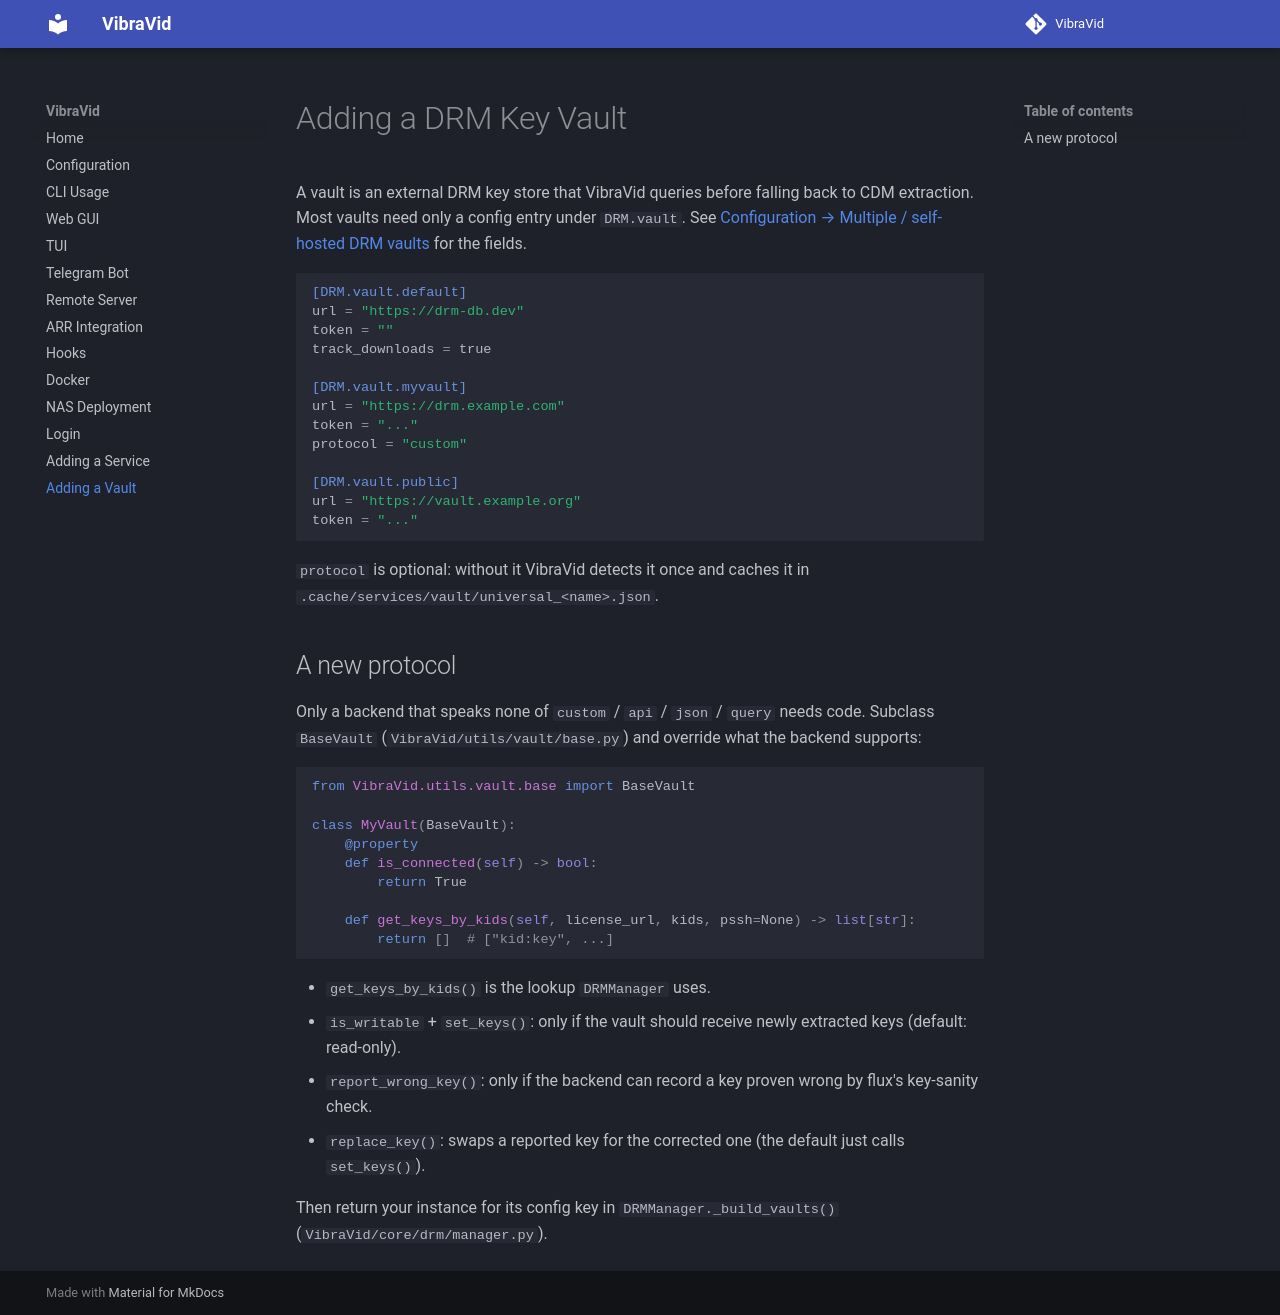

repository: AstraeLabs/VibraVid · page: vault/index.html · generator: mkdocs

# Adding a DRM Key Vault

A vault is an external DRM key store that VibraVid queries before falling back to CDM extraction.
Most vaults need only a config entry under `DRM.vault`. See
[Configuration → Multiple / self-hosted DRM vaults](configuration.md#multiple-self-hosted-drm-vaults)
for the fields.

```toml
[DRM.vault.default]
url = "https://drm-db.dev"
token = ""
track_downloads = true

[DRM.vault.myvault]
url = "https://drm.example.com"
token = "..."
protocol = "custom"

[DRM.vault.public]
url = "https://vault.example.org"
token = "..."
```

`protocol` is optional: without it VibraVid detects it once and caches it in
`.cache/services/vault/universal_<name>.json`.

## A new protocol

Only a backend that speaks none of `custom` / `api` / `json` / `query` needs code. Subclass `BaseVault`
(`VibraVid/utils/vault/base.py`) and override what the backend supports:

```python
from VibraVid.utils.vault.base import BaseVault

class MyVault(BaseVault):
    @property
    def is_connected(self) -> bool:
        return True

    def get_keys_by_kids(self, license_url, kids, pssh=None) -> list[str]:
        return []  # ["kid:key", ...]
```

- `get_keys_by_kids()` is the lookup `DRMManager` uses.
- `is_writable` + `set_keys()`: only if the vault should receive newly extracted keys (default: read-only).
- `report_wrong_key()`: only if the backend can record a key proven wrong by flux's key-sanity check.
- `replace_key()`: swaps a reported key for the corrected one (the default just calls `set_keys()`).

Then return your instance for its config key in `DRMManager._build_vaults()` (`VibraVid/core/drm/manager.py`).
